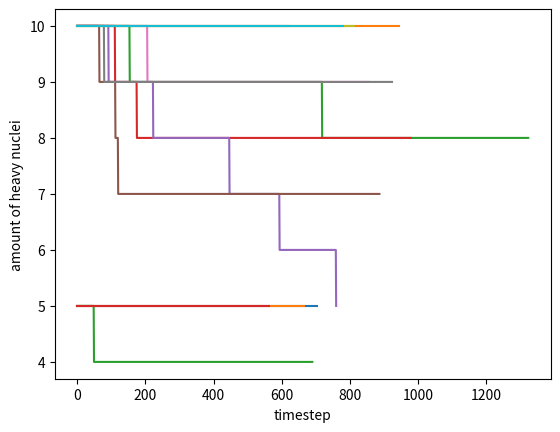

Python code for this plot:
# Authors: Bas Zoeteman, Maksim Kolk and Roshan Baldewsing
# Date: 14-01-2022
# Last edited: 24-01-2022
# This code aims to simulate a simplified model of nuclear fission.


import random as rd
import numpy as np
import matplotlib.pyplot as plt
import csv


class Particle:

    def __init__(self, neutron, position, velocity, acceleration, mass, radius):
        """
        initialization of Particle object
        :param bool neutron: whether the particle is a neutron or not
        :param ndarray position: 2-dimensional positional values in the form [x, y]
        :param ndarray velocity: 2-dimensional velocity values in the form [v_x, v_y]
        :param ndarray acceleration: 2-dimensional acceleration values in the form [a_x, a_y]
        :param float mass: the mass of the particle
        :param float radius: the radius of the particle under spherical assumption
        :return: None
        """
        self.neutron = neutron
        self.position = position
        self.velocity = velocity
        self.acceleration = acceleration
        self.mass = mass
        self.radius = radius
        self.just_collided = []

        return

    def is_collision(self, compare):
        """
        method for checking whether a collision occurs
        :param Particle compare: the particle with which the current particle is compared
        :return: boolean whether a collision occurs
        """
        assert isinstance(compare, Particle)
        assert not self == compare

        def overlap_check(particle1, particle2):

            distance = np.linalg.norm(particle1.position - particle2.position)

            # distance needs to be smaller than both radii added for collision
            if distance <= particle1.radius + particle2.radius:
                return True

            else:
                return False

        # prevention of looping collisions
        if compare in self.just_collided:

            # check if still colliding
            if not overlap_check(self, compare):
                # remove just collided
                self.just_collided.remove(compare)
                compare.just_collided.remove(self)

        elif overlap_check(self, compare):

            # register just collided
            self.just_collided.append(compare)
            compare.just_collided.append(self)

            return True

        return False

    def collision(self, compare, system):
        """
        method for acting upon a collision
        :param Particle compare: particle with which the collision occurs
        :param System system: system in which the particle exists
        :return bool, int: whether nuclear fission has occurred,
        """
        assert isinstance(compare, Particle)
        assert not self == compare

        # standard reflection
        if sum([self.neutron, compare.neutron]) != 1:
            mass1 = self.mass
            mass2 = compare.mass

            # total momentum at start
            momentum_start = np.multiply(mass1, self.velocity) + np.multiply(mass2, compare.velocity)

            # normal velocity of self particle
            normal = compare.position - self.position
            normal /= np.linalg.norm(normal)
            normal_scalar = (np.dot(normal, self.velocity) * (mass1 - mass2) + 2 * mass2 * compare.velocity * normal) /\
                            (mass1 + mass2)
            velocity_normal = np.multiply(normal_scalar, normal)

            # tangent velocity of self particle
            tangent = np.array([-normal[1], normal[0]])
            tangent_scalar = np.dot(tangent, self.velocity)
            velocity_tangent = np.multiply(tangent_scalar, tangent)

            # change total velocity of self particle
            self.velocity = (velocity_normal + velocity_tangent)

            # change total velocity of compare particle using momentum conservation
            compare.velocity = (momentum_start - np.multiply(mass1, self.velocity)) / mass2

            return False

        # nuclear fission
        elif sum([self.neutron, compare.neutron]) == 1:
            if rd.random() < 0.6:
                new_neutrons = 2
            else:
                new_neutrons = 3

            for i in range(new_neutrons):
                if self.neutron:
                    particle = compare
                else:
                    particle = self

                new_velocity = 2 / new_neutrons
                angle = rd.random() * 2 * np.pi
                new_velocity = np.array([
                    new_velocity * np.cos(angle),
                    new_velocity * np.sin(angle)
                ])

                system.add_particle(True, particle.position + new_velocity, new_velocity, np.array([0, 0]), 1, 0.01)

            system.particles.remove(self)
            system.particles.remove(compare)

            system.n_particle -= 1
            system.n_neutron += new_neutrons - 1

            return True


class System:

    def __init__(self, n_particle, n_neutron, x_min=0, x_max=10, y_min=0, y_max=10):
        """
        initialization of a system where moving neutrons collide with unmoving fission particles and cause fission
        reactions to occur
        :param int n_particle: how many fission particles initially exist in the system
        :param int n_neutron: how many neutrons initially exist in the system
        :param float x_min: minimum x-coordinate of fission particles
        :param float x_max: maximum x-coordinate of fission particles
        :param float y_min: minimum y-coordinate of fission particles
        :param float y_max: maximum y-coordinate of fission particles
        :return: None
        """
        self.n_particle = n_particle
        self.n_neutron = n_neutron
        self.x_min = x_min
        self.x_max = x_max
        self.y_min = y_min
        self.y_max = y_max
        self.particles = []
        self.dt = 1

        def init_particle(neutron):
            """
            adds a Particle object to the system with initial conditions
            depending on whether the particle is a neutron or not
            :param bool neutron: whether the particle is a neutron or not
            :return: None
            """
            # start radius for particle
            if neutron:
                start_radius = 0.3
            else:
                start_radius = 7

            # start position for particle
            R = (self.x_max - self.x_min) / 2
            r = R * rd.random() ** 0.5
            theta = rd.random() * 2 * np.pi
            start_coord = np.array([
                (self.x_min + self.x_max) / 2 + r * np.cos(theta),
                (self.y_min + self.y_max) / 2 + r * np.sin(theta)
            ])

            # start velocity for particle
            if neutron:
                init_veloc = 1
            else:
                init_veloc = 0

            init_angle = rd.random() * 2 * np.pi
            start_veloc = np.array([
                init_veloc * np.cos(init_angle),
                init_veloc * np.sin(init_angle)
            ])

            # start acceleration for particle
            start_accel = np.array([0, 0])

            # start mass for particle
            if neutron:
                start_mass = 1
            else:
                start_mass = 235

            # create particle with parameters
            self.particles.append(Particle(neutron, start_coord, start_veloc, start_accel, start_mass, start_radius))

            return

        for i in range(n_particle):
            init_particle(False)

        for i in range(n_neutron):
            init_particle(True)

        return

    def add_particle(self, neutron, position, velocity, acceleration, mass, radius):
        """
        adds a Particle object to the system with arbitrary values
        :param bool neutron: whether the particle is a neutron or not
        :param ndarray position: 2-dimensional positional values in the form [x, y]
        :param ndarray velocity: 2-dimensional velocity values in the form [v_x, v_y]
        :param ndarray acceleration: 2-dimensional acceleration values in the form [a_x, a_y]
        :param float mass: the mass of the particle
        :param float radius: the radius of the particle under spherical assumption
        :return: None
        """
        self.particles.append(Particle(neutron, position, velocity, acceleration, mass, radius))

        return

    def iteration(self):
        """
        simulates a single timestep of the system
        :return: None
        """
        # check special cases
        for particle in self.particles:
            if particle.neutron:
                # particle reaches the border of the box and gets deleted
                if not (self.x_min < particle.position[0] + particle.radius and
                        particle.position[0] - particle.radius < self.x_max):
                    self.particles.remove(particle)
                    self.n_neutron -= 1

                elif not (self.y_min < particle.position[1] + particle.radius and
                          particle.position[1] - particle.radius < self.y_max):
                    self.particles.remove(particle)
                    self.n_neutron -= 1

                else:
                    for compare in self.particles:
                        if particle != compare:

                            # check for collision
                            if particle.is_collision(compare):
                                # execute collision
                                if particle in self.particles:
                                    particle.collision(compare, self)

        # update particle position
        for particle in self.particles:
            if particle.neutron:
                particle.position += particle.velocity * self.dt

        return


def simulation(n_particle, n_neutron, draw=False, x_min=0, x_max=1000, y_min=0, y_max=1000):
    system = System(n_particle, n_neutron, x_min=x_min, x_max=x_max, y_min=y_min, y_max=y_max)

    particles_per_timestep = [n_particle]
    neutrons_per_timestep = [n_neutron]

    while system.n_particle > 0.5 * n_particle and system.n_neutron > 0:
        # execute iteration
        system.iteration()
        particles_per_timestep.append(system.n_particle)
        neutrons_per_timestep.append(system.n_neutron)
        # print(f'particles = {system.n_particle} and neutrons = {system.n_neutron}')

        if draw:
            # calculate values for plot
            dpi = 100
            figsize = [6, 6]
            dots = [figsize[0] * dpi, figsize[1] * dpi]
            dimension_diff = ((x_max - x_min) + (y_max - y_min)) / 2
            dots_per_distance = (sum(dots) / 2) / dimension_diff

            # draw iterations
            plt.figure('particles in a box', figsize=figsize, dpi=dpi)
            for particle in system.particles:
                markersize = dots_per_distance * particle.radius
                plt.plot(particle.position[0], particle.position[1], 'bo', markersize=markersize)
            plt.xlim(x_min, x_max)
            plt.ylim(y_min, y_max)
            plt.draw()
            plt.pause(0.001)
            plt.clf()

    particle_differences = [particles_per_timestep[i] - particles_per_timestep[i + 1]
                            for i in range(len(particles_per_timestep))[:-1]]
    # print(particles_per_timestep)
    # print(particle_differences)


    # plt.plot(range(len(particles_per_timestep)), particles_per_timestep)
    # plt.xlabel('timestep')
    # plt.ylabel('amount of heavy nuclei')

    plt.plot(range(len(particles_per_timestep)), particles_per_timestep)
    plt.xlabel('timestep')
    plt.ylabel('amount of heavy nuclei')

    # plt.show()

    return particles_per_timestep, neutrons_per_timestep


particle_amount = 10
neutron_amount = 5
rps = 2


# create a list with tuples in it. Each tuple contains all the data for a certain run
# make a list with the column names
#

# Create multiple lists, and then in the data analysis select each time a list that you want to use

# different values, number of runs


values_run = [(10,20), (10,10), (5, 5)]
amounts_run = 4

count = 1
runcount = 1
with open('bestand.csv', 'w', newline='') as myfile:


    wr = csv.writer(myfile, quoting = csv.QUOTE_ALL)

    list_of_list_particles = []
    list_of_list_neutrons = []

    for repeats in range(rps):
        list_particle_step, list_neutrons_step = simulation(particle_amount, neutron_amount)
        list_of_list_particles.append(list_particle_step)
        list_of_list_neutrons.append(list_neutrons_step)

        # for word, word2 in zip(list_particle_step, list_neutrons_step):
        #     wr.writerow([word, word2])









    wr = csv.writer(myfile)

    for x in values_run:
        for i in range(amounts_run):
            # wr.writerow([f"experiment {count}: {x[0]} particles {x[1]} neutrons", f"run {i+1}"])
            if runcount > amounts_run:
                runcount = 1
            wr.writerow([f"exp {count}", f"run {runcount}"])
            list_particle_step, list_neutrons_step = simulation(x[0], x[1])
            wr.writerow(list_particle_step)
            wr.writerow(list_neutrons_step)
            runcount += 1
        count += 1

# remaining particles after each run
# reaction speed (together 10 time steps)
